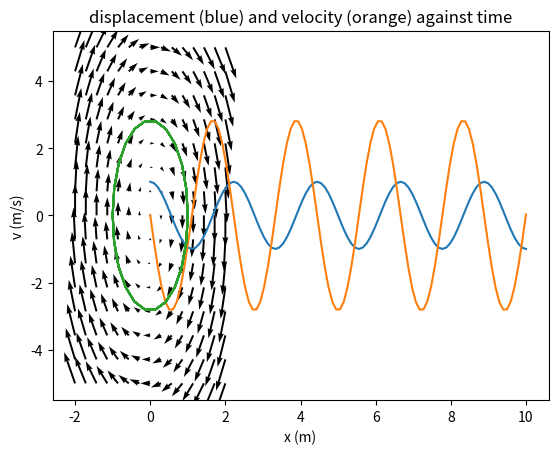

This figure's Python source:
#!/usr/bin/env python
# coding: utf-8

# # Differential Equations II
# 
# The equation of an undamped mass on a spring is given by 
# 
# $$m\frac{\mathrm{d}^2x}{\mathrm{d}t^2} = -kx$$
# 
# where $x(t)$ is the displacement (in $\mathrm{m}$) at time $t$ seconds. $m$ (the mass in $\mathrm{kg}$) and $k$ (the spring constant in $\mathrm{N/m}$) are constants. Defining $\omega^2 = k/m$ we can rewrite this equation as
# 
# $$
# \frac{\mathrm{d}^2x}{\mathrm{d}t^2} = - \omega^2 x.
# $$
# 
# Which has general solution 
# 
# $$x(t) = A\sin(\omega t) + B\cos(\omega t)$$
# 
# where $A$ and $B$ are arbitrary constants.
# 
# Suppose at time $t = 0~\mathrm{s}$ the mass is released from a stationary position $x = 1.0~\mathrm{m}$. Then the initial conditions are $x(0) = 1.0$, $v(0) = 0$. Substituting into the general solution gives $A = 0, B= 1$:
# 
# $$x(t) = \cos(\omega t)$$
# 
# By differentiating, we can also calculate the velocity $v(t)$:
# 
# $$v = \mathrm{d}x/\mathrm{d}t = -\omega\sin(\omega t).$$
# 
# Suppose we have $m =0.1~\mathrm{kg}$ and $k = 0.8~\mathrm{N/m}$. Let's plot $x$ and $v$ against $t$ for a period from $0~\mathrm{s}$ to $10~\mathrm{s}$.

# In[34]:


import numpy as np
import matplotlib.pyplot as plt

k = 0.80
m = 0.1

omega = np.sqrt(k/m)

# Plot the solution with initial conditions x(0) = 0.8 and v(0)

t = np.linspace(0, 10, 100) # array of t values
x = np.cos(omega*t)
v =- omega*np.sin(omega*t)

plt.plot(t, x) # plot x against t
plt.plot(t, v) # plot v against t

plt.title("displacement (blue) and velocity (orange) against time")
plt.xlabel("time (s)")
plt.ylabel("x (m) and v (m/s)")


# ## Phase Plane
# 
# The phase plane is a plot comprising one variable of the system against another variable of the system. Introducing the variable to represent velocity $v = \mathrm{d}x/\mathrm{d}t$ allows us to rewrite this second order ODE as a system of two first order ODES:
# 
# \begin{align*}
# \frac{\mathrm{d}v}{\mathrm{d}t} &= - \omega^2 x,\\
# \frac{\mathrm{d}x}{\mathrm{d}t} &= v.
# \end{align*}
# 
# Then the direction of the trajectory at each point $(x, v)$ is a vector $(\mathrm{d}x/\mathrm{d}t, \mathrm{d}v/\mathrm{d}t)$.
# 
# We can use similar code to last week to plot arrows showing the direction of solution trajectories at a grid of points, and to plot the solution curve calculated above.

# In[63]:


import numpy as np
import matplotlib.pyplot as plt

k = 0.80
m = 0.1

omega = np.sqrt(k/m)

x = np.linspace(-2,2,15) # 15 x values from -2 to 2
v = np.linspace(-5,5,15) # 15 v values from -5 to 5

X, V = np.meshgrid(x, v)

dv_by_dt = - omega**2 * X
dx_by_dt = V

plt.quiver(X, V, dx_by_dt, dv_by_dt, angles="xy")

# Plot the solution with initial conditions x(0) = 0.5 and v(0) = 0

t = np.linspace(0, 10, 100) # array of t values
x = np.cos(omega*t)
v = -omega*np.sin(omega*t)

plt.plot(x,v)
plt.xlabel("x (m)")
plt.ylabel("v (m/s)")


# :::{exercise} See question 7 of this weeks' problems
# :label: ex_phase_plane
# 
# The equation of a damped mass on a spring is given by
# 
# $$m\frac{\mathrm{d}^2x}{\mathrm{d}t^2} = -kx - \beta \frac{\mathrm{d}x}{\mathrm{d}t} $$
# 
# Where $m$ is the mass, $k$ is the spring constant and $\beta$ is the damping coefficient. If $4mk - \beta^2 > 0$ then the general solution to this equation is given by
# 
# $$x(t) = e^{-\frac{\beta}{2m}t}\left(A \sin(\omega t) + B\cos(\omega t )\right)$$
# 
# where
# 
# $$\omega = \frac{\sqrt{4mk - \beta^2}}{2m}.$$
# 
# 1\. Suppose $m=0.1~\mathrm{kg}$, $k = 0.8~\mathrm{N/m}$ and $\beta = 0.1~\mathrm{kg/s}$. Find $A$ and $B$ which satisfy the initial conditions $x(0) = 1.0~\mathrm{m}$ and $v(0) = 0~\mathrm{m/s}$.
# 
# 2\. On the same graphs Plot $x$ against $t$, and $v$ against $t$ for $0 \leq t \leq 10~\mathrm{s}$.
# 
# 3\. On another graph, use `quiver` to show the direction of solution trajectories on the $v, x$ phase plane. Plot the solution $v$ against $x$ on the same graph.
# :::

# :::{solution} ex_phase_plane
# :class: dropdown
# See [](ex_phase_plane.ipynb)
# :::
